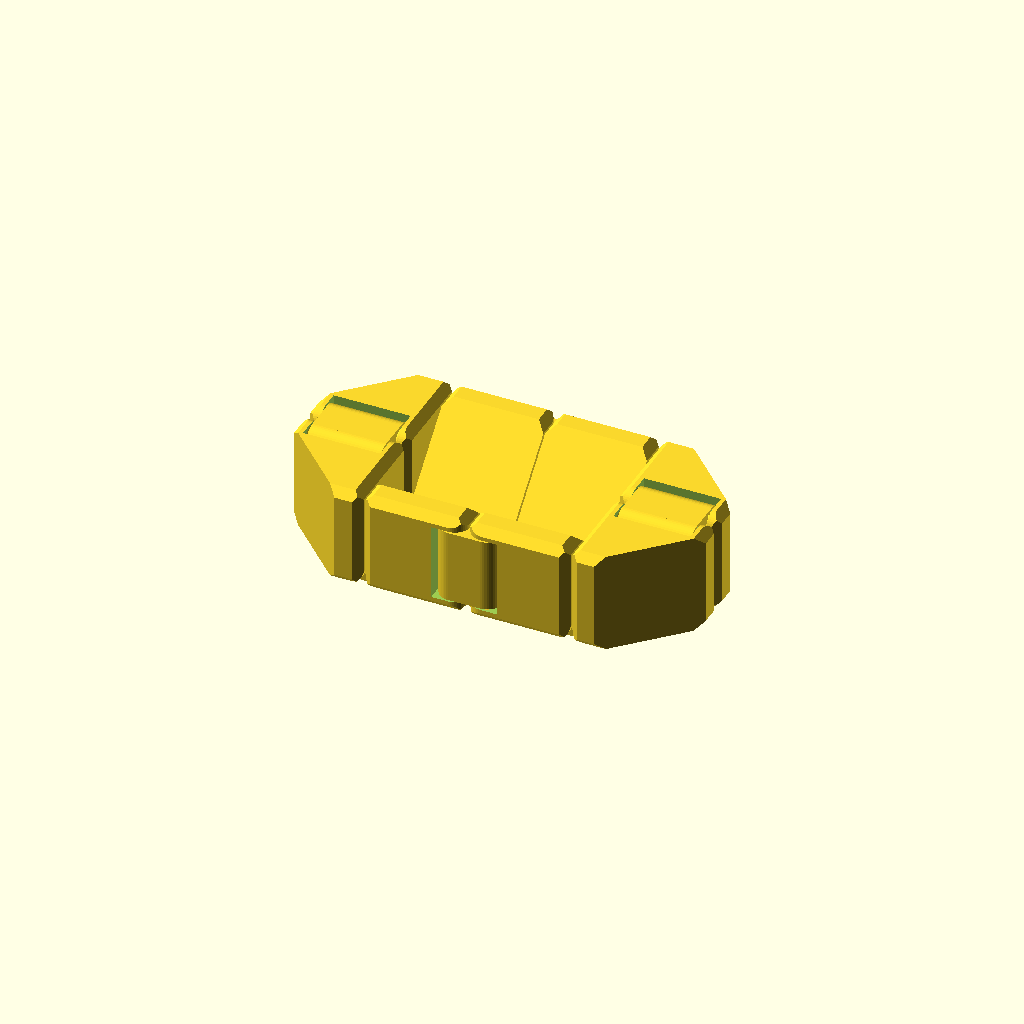
Cell 1: the model at its default parameters.
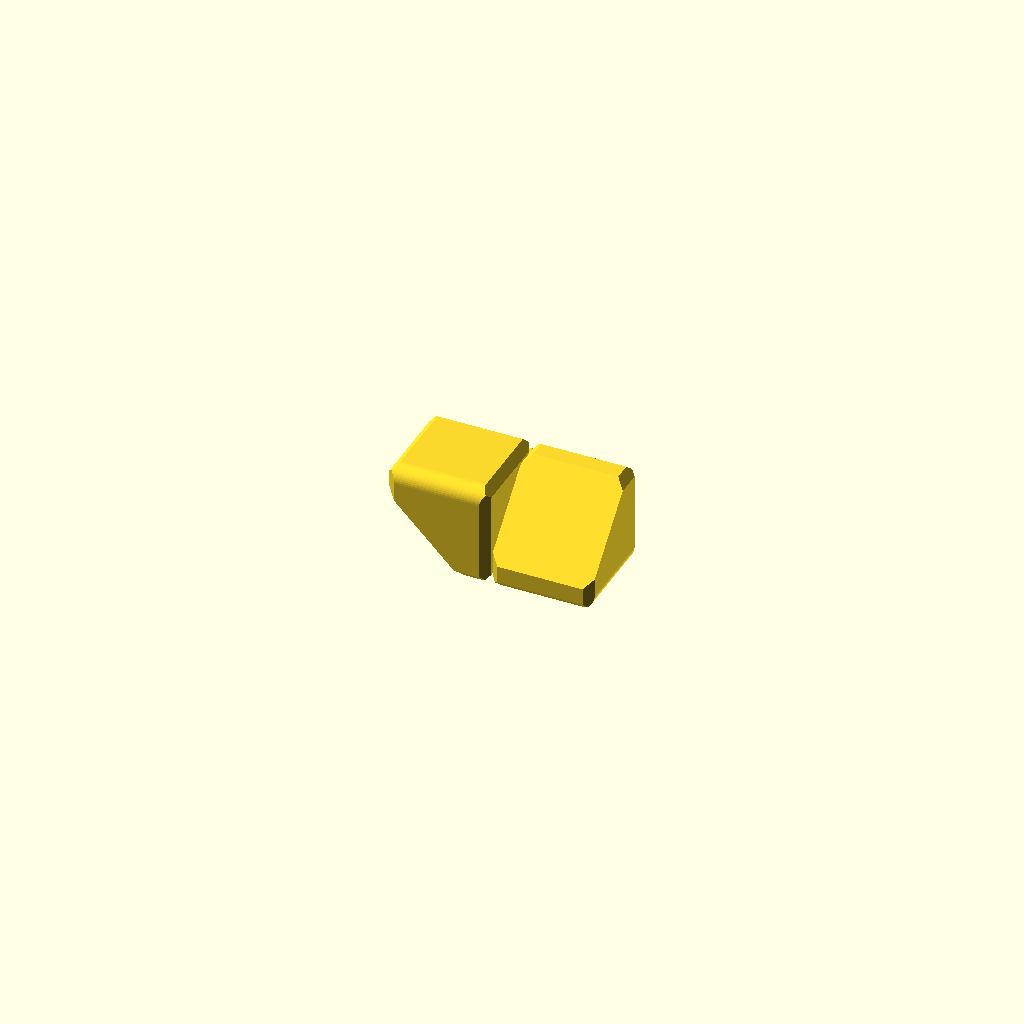
Cell 2: subject = "hinge_test_vertical" (everything else at default).
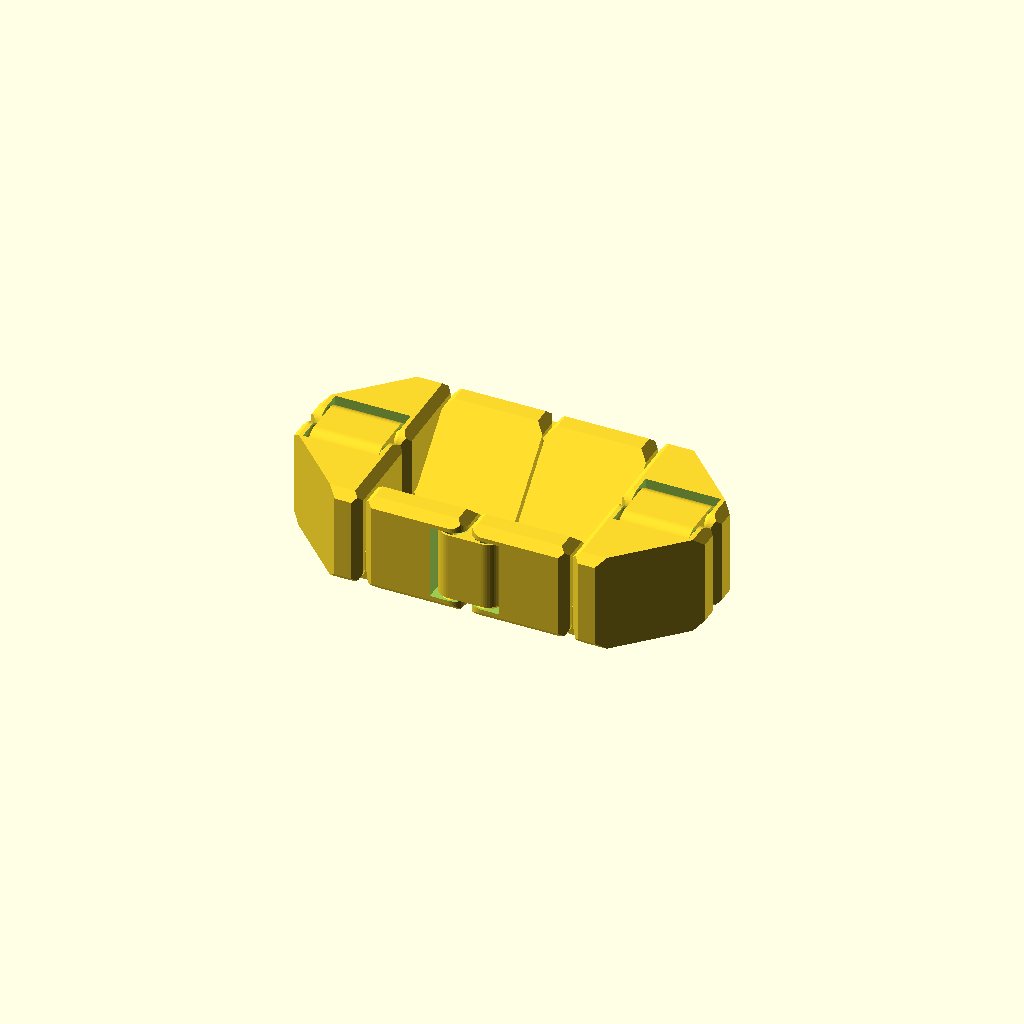
Cell 3 — gap set to 0.6, the other parameters unchanged.
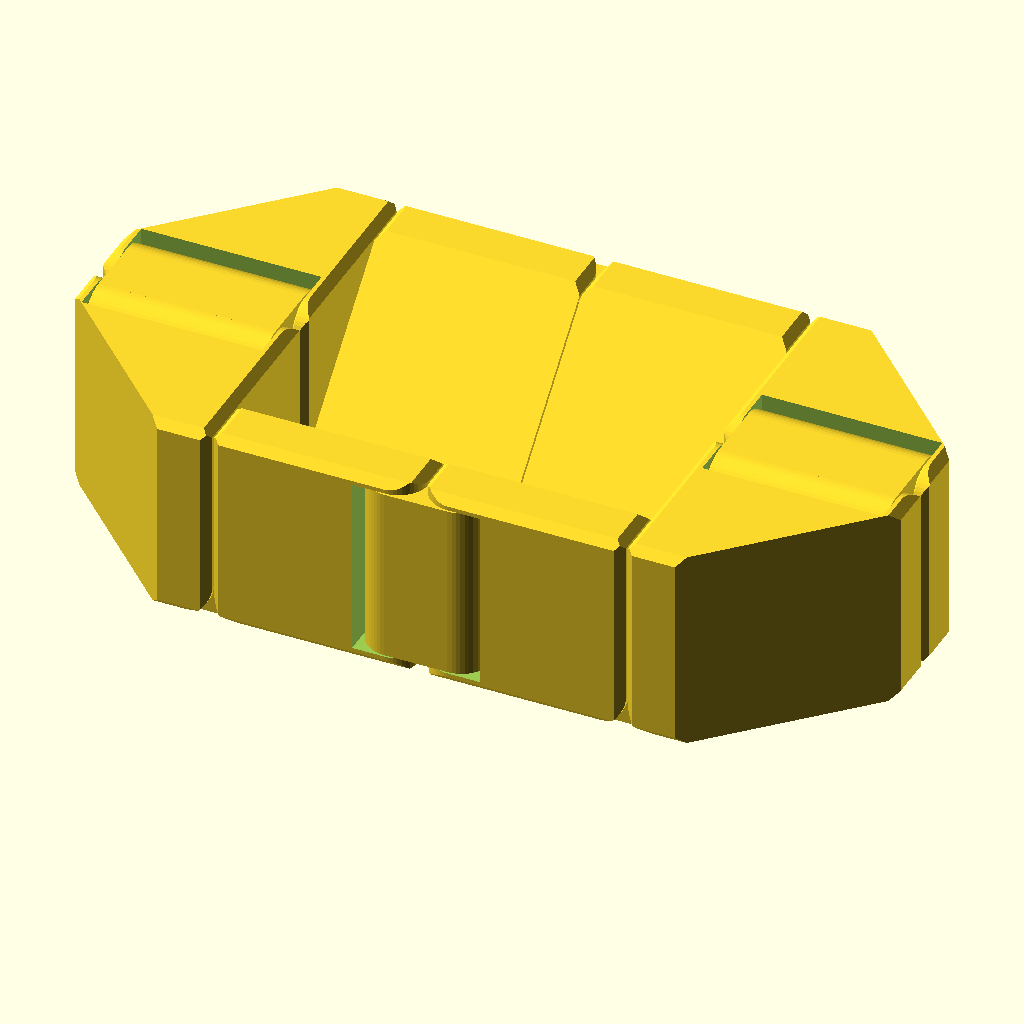
Cell 4: the same model with size = 40.
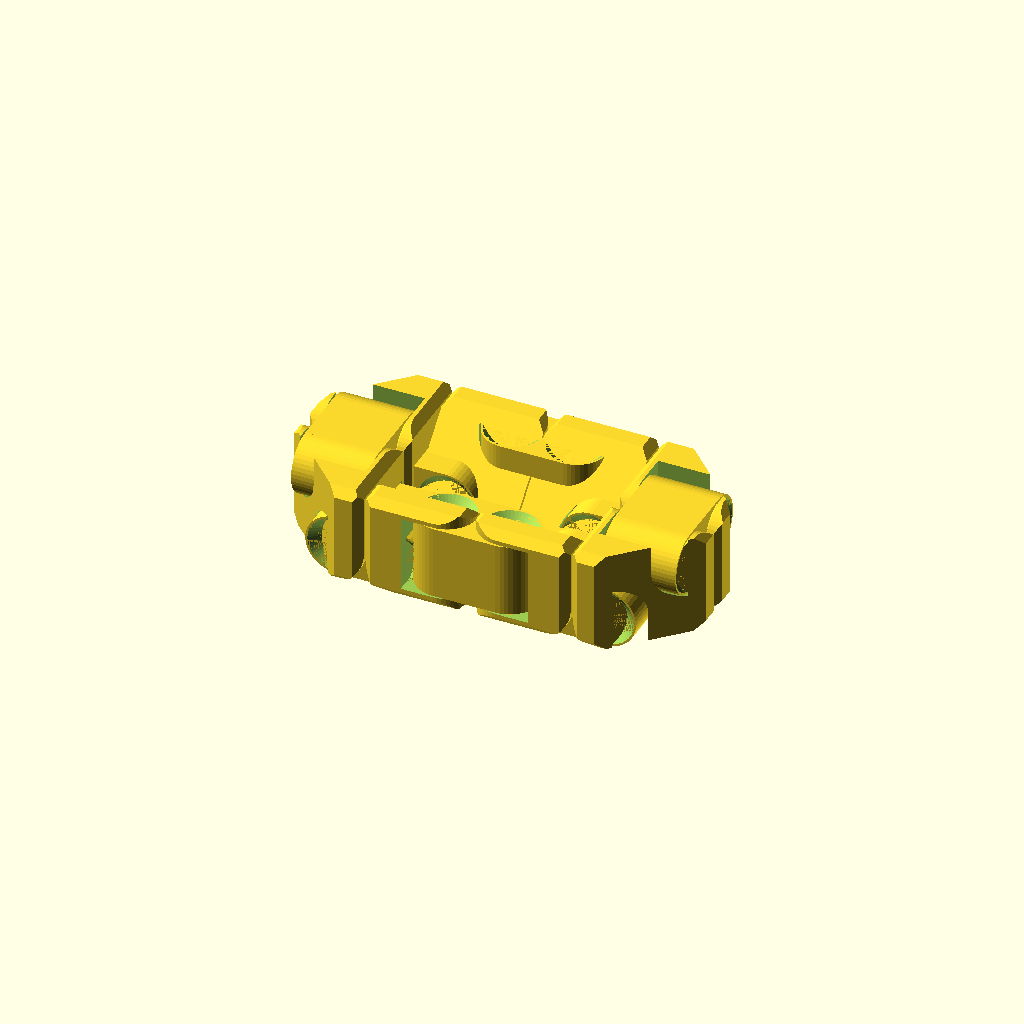
Cell 5 — hinge_radius_ratio set to 0.6, the other parameters unchanged.
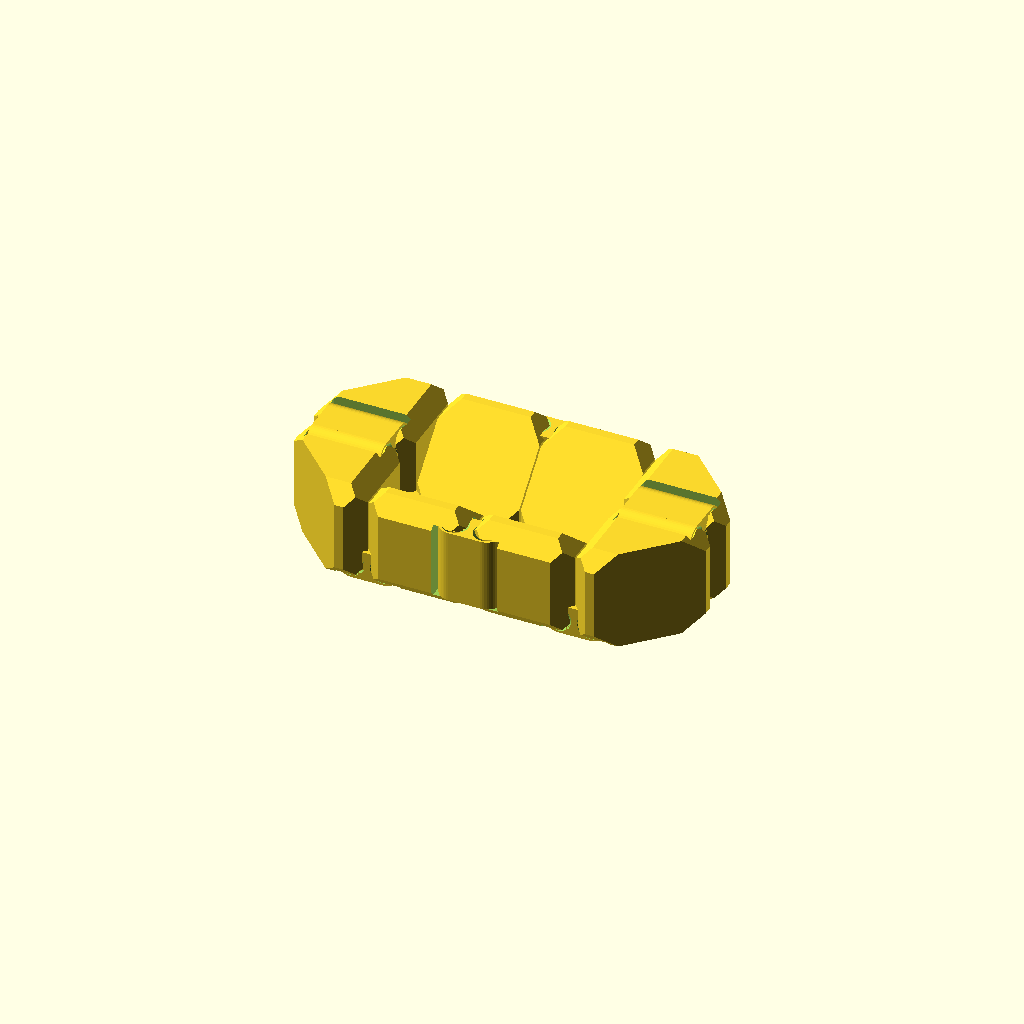
Cell 6: the same model with edge_bevel_size = 3.2.
One fixed orthographic camera (rotation 55°, 0°, 25°; colour scheme Cornfield) for every cell.
Source of the model, inputs/thingiverse/files/thing-3884939/files/cutFidget-Cubes-gap-0.3.scad:
// Settings for ultra small cube
//$fn = 32;
//gap = 0.4;
//size = 8;
//hinge_radius_ratio = 0.42;
//edge_bevel_size = 0.0;
//face_bevel_size = 0.0;
//hinge_wall_thickness = 0.8;
//hinge_pin_scale = 1.8;
//hinge_edge_thickness = 0.4;

// Settings for small cube
//$fn = 48;
//gap = 0.4;
//size = 15;
//hinge_radius_ratio = 0.3333;
//edge_bevel_size = 1.2;
//face_bevel_size = 1.2;
//hinge_wall_thickness = 2.0;
//hinge_pin_scale = 1.0;
//hinge_edge_thickness = 0.4;

// Settings for regular cube
//$fn = 48;
//gap = 0.4;
//size = 20;
//hinge_radius_ratio = 0.30;
//edge_bevel_size = 1.6;
//face_bevel_size = 1.6;
//hinge_wall_thickness = 2.4;
//hinge_pin_scale = 1.0;
//hinge_edge_thickness = 0.4;

// Select what kind object to generate. See thing documentation for details
subject = "cube"; // ["cube", "hinge_test_vertical", "hinge_test_bottom", "hinge_test_top", "solid_cube", "hinge", "hinge_hole", "gap_inspection", "gap_inspection2", "hinge_profile", "hinge_hole_profile", "hinge_gap_profile", "cube_profile"]

// [n] Level of detail. This value can be reduced to obtain faster previews. Don't go below 32 or you won't be able to print a working cube due to artifacts and facetted roundings.
$fn = 48;

// [mm] The minimal distance you can print without glueing neighboring objects together. This value will be used as distance between the cubes and within the mechanics. This is typically your nozzle size.
gap = 0.3;

// [mm] Size of a single cube (the gap will be subtracted)
size = 20;

// [ratio] Size of the hinge. Bigger values give thicker and longer hinges and hinge pins. Don't make this bigger than 0.45.
hinge_radius_ratio = 0.30;

// [mm] Amount of beveling on the cube's edges
edge_bevel_size = 1.6;

// [mm] Depth of the 'scars' across the cube's faces.
face_bevel_size = 0;

// [mm] Thickness of the walls that hold the hinge pins. Should be a multiple of the nozzle size. Affects the width of the hinges
hinge_wall_thickness = 2.4;

// [ratio] Changes the length of the pin. Higher values result in less play, but the hinges will be harder to break free.
hinge_pin_scale = 1;

// [mm] This flattens the pin-hole-edge of the hinge. Bigger values make the pin less visible but smaller and shorter. Don't make this smaller than your nozzle size or the edge will get eaten up by the slicer.
hinge_edge_thickness = 0.4;

e = 1 / 1024;
ee = 2 * e;
__ = gap;
_ = 0.5 * __;

hsize = 0.5 * size;
size__ = size - __;
hsize_ = hsize - _;
radius = hinge_radius_ratio * hsize_;
hole_radius = radius + __;
hinge_axis_position = hsize_ - radius;
hinge_linear_length = 2 * radius + __;
hinge_hwidth = hsize_ - hinge_wall_thickness - __;
hinge_width = 2 * hinge_hwidth; //size__ - 2 * hinge_wall_thickness - 2 * __;
hinge_hole_hwidth = hinge_hwidth + __;
hinge_hole_width = 2 * hinge_hole_hwidth;
delta = (size__/4);
//delta = 4.5;

module edge_deco_profile(size = edge_bevel_size, e = e) {
	polygon([[-e, -e], [-e, size + e], [size + e, -e]]);
}

module face_deco_profile(size = face_bevel_size, e = e) {
	polygon([[size, 0], [-e, -size - e], [-e, size + e]]);
}

module hinged_face_profile() {
	difference() {
		// the main square
		translate([-hsize_ - e, -hsize_ - e]) square([size__ + e, size__ + e]);
		
		// bevel the corners (later edges in 3D)
		if (edge_bevel_size > 0) {
			translate([-hsize_, -hsize_]) rotate(0 * 90) edge_deco_profile(edge_bevel_size, 2 * e);
			translate([+hsize_, -hsize_]) rotate(1 * 90) edge_deco_profile(edge_bevel_size, 2 * e);
			translate([+hsize_, +hsize_]) rotate(2 * 90) edge_deco_profile(edge_bevel_size, 2 * e);
			translate([-hsize_, +hsize_]) rotate(3 * 90) edge_deco_profile(edge_bevel_size, 2 * e);
		}

		// bevel the sides (later faces in 3D)
		if (face_bevel_size > 0) {
			translate([-hsize_, 0]) rotate(0 * 90) face_deco_profile(face_bevel_size, 2 * e);
			translate([0, -hsize_]) rotate(1 * 90) face_deco_profile(face_bevel_size, 2 * e);
			translate([+hsize_, 0]) rotate(2 * 90) face_deco_profile(face_bevel_size, 2 * e);
			translate([0, +hsize_]) rotate(3 * 90) face_deco_profile(face_bevel_size, 2 * e);
		}
		
		// rounded corner
		translate([hinge_axis_position, hinge_axis_position])
		difference() {
			square([hsize_ + e, hsize + e]);
			circle(r = radius);
		}
	}
}

module my_hinged_face_profile() {
	difference() {
		// the main square
//		translate([-hsize_ - e, -hsize_ - e]) square([size__ + e, size__ + e]);
        translate([-hsize_ - e, -hsize_ - e]) polygon(points=[[0,0],[size__ + e,0],[size__ + e, delta],[delta ,size__ + e],[0,size__ + e]],paths=[[0,1,2,3,4]]);
//		translate([-hsize_ - e, -hsize_ - e]) polygon(points=[[0,0],[size__ + e,0],[0,size__ + e]], paths=[[0,1,2]]);
		
		// bevel the corners (later edges in 3D)
		if (edge_bevel_size > 0) {
			translate([-hsize_, -hsize_]) rotate(0 * 90) edge_deco_profile(edge_bevel_size, 2 * e);
			translate([+hsize_, -hsize_]) rotate(1 * 90) edge_deco_profile(edge_bevel_size, 2 * e);
			translate([+hsize_, +hsize_]) rotate(2 * 90) edge_deco_profile(edge_bevel_size, 2 * e);
			translate([-hsize_, +hsize_]) rotate(3 * 90) edge_deco_profile(edge_bevel_size, 2 * e);
		}

		// bevel the sides (later faces in 3D)
		if (face_bevel_size > 0) {
			translate([-hsize_, 0]) rotate(0 * 90) face_deco_profile(face_bevel_size, 2 * e);
			translate([0, -hsize_]) rotate(1 * 90) face_deco_profile(face_bevel_size, 2 * e);
			translate([+hsize_, 0]) rotate(2 * 90) face_deco_profile(face_bevel_size, 2 * e);
			translate([0, +hsize_]) rotate(3 * 90) face_deco_profile(face_bevel_size, 2 * e);
		}
		
		// rounded corner
		translate([hinge_axis_position, hinge_axis_position])
		difference() {
			square([hsize_ + e, hsize + e]);
			circle(r = radius);
		}
	}
}

module solid_cube() {
	intersection() {
		rotate([ 0, 90,   0]) linear_extrude(height = size, center = true) hinged_face_profile();
		rotate([90, 0,  180]) linear_extrude(height = size, center = true) hinged_face_profile();
		rotate([ 0, 0,  -90]) linear_extrude(height = size, center = true) my_hinged_face_profile();
	}
}

module hinge_pin_hole_profile() {
	polygon(points = [	
		[radius - hinge_edge_thickness + e,  hinge_hwidth + e],
		[0                            ,  hinge_hwidth - (radius - hinge_edge_thickness) * hinge_pin_scale],
		[0                            ,  hinge_hwidth + e],
	]);
}

module hinge_profile() {
	difference() {
		translate([0, -hinge_hwidth]) square([radius, hinge_width]);
		translate([radius, 0, 0]) mirror() face_deco_profile(face_bevel_size);
	}
}

module hinge_full_profile() {
	hinge_profile();
	mirror()
	hinge_profile();
}

module hinge_hole_profile() {
	difference() {
		translate([0, -hinge_hole_hwidth]) square([hole_radius, hinge_hole_width]);
		translate([radius + __, 0, 0]) mirror() face_deco_profile(face_bevel_size);
	}
}

module hinge_pin_profile() {
	polygon(points = [
		[radius - hinge_edge_thickness + e,  hinge_hwidth + __ + e],
		[0,  hinge_hwidth - (radius - hinge_edge_thickness) * hinge_pin_scale + __],
		[0,  hinge_hwidth + __ + e],
	]);
}

module hinge_hole_full_profile() {
	hinge_hole_profile();
	mirror()
	hinge_hole_profile();
}

module hinge() {
	difference() {
		union() {
			translate([0, -0.5 * hinge_linear_length, 0])
			rotate(180)
			rotate_extrude(angle = 180, convexity = 4)
			hinge_profile();

			translate([0, 0.5 * hinge_linear_length, 0])
			rotate_extrude(angle = 180, convexity = 4)
			hinge_profile();

			rotate([90, 0, 0])
			linear_extrude(height = hinge_linear_length, center = true)
			hinge_full_profile();
		}
		
		translate([0, -0.5 * hinge_linear_length]) rotate_extrude() hinge_pin_hole_profile();
		translate([0, 0.5 * hinge_linear_length]) rotate_extrude() hinge_pin_hole_profile();
		translate([0, -0.5 * hinge_linear_length]) mirror([0, 0, 1]) rotate_extrude() hinge_pin_hole_profile();
		translate([0, 0.5 * hinge_linear_length]) mirror([0, 0, 1]) rotate_extrude() hinge_pin_hole_profile();
	}
}

module hinge_hole() {
	difference() {
		union() {
			translate([0, -0.5 * hinge_linear_length, 0])
			rotate(180)
			rotate_extrude(angle = 180, convexity = 4)
			hinge_hole_profile();

			translate([0, 0.5 * hinge_linear_length, 0])
			rotate_extrude(angle = 180, convexity = 4)
			hinge_hole_profile();

			rotate([90, 0, 0])
			linear_extrude(height = hinge_linear_length, center = true)
			hinge_hole_full_profile();
			
			translate([0, 0.5 * hinge_linear_length, 0])
			rotate([90, 0, 90])
			linear_extrude(height = hole_radius)
			hinge_hole_profile();
			
			translate([0, -0.5 * hinge_linear_length, 0])
			rotate([-90, 0, -90])
			linear_extrude(height = hole_radius)
			hinge_hole_profile();

			translate([0.5 * hole_radius, 0, 0])
			cube([hole_radius, hinge_linear_length, hinge_hole_width], center = true);
		}
		
		translate([0, -0.5 * hinge_linear_length]) rotate_extrude() hinge_pin_profile();
		translate([0, 0.5 * hinge_linear_length]) rotate_extrude() hinge_pin_profile();
		translate([0, -0.5 * hinge_linear_length]) mirror([0, 0, 1]) rotate_extrude() hinge_pin_profile();
		translate([0, 0.5 * hinge_linear_length]) mirror([0, 0, 1]) rotate_extrude() hinge_pin_profile();
	}
}

module two_cubes() {
	translate([-1.5 * size, -0.5 * size, 0]) rotate([0, 0, -90]) solid_cube();
	translate([-0.5 * size, -0.5 * size, 0]) rotate([0, 90, 180]) mirror() solid_cube();
}

module four_cubes() {
	two_cubes();
	mirror([0, 1, 0])
	two_cubes();
}

module eight_cubes() {
	four_cubes();
	mirror([1, 0, 0])
	four_cubes();
}

module fidget_cubes() {
	difference() {
		eight_cubes();

		translate([0, -0.5 * size - hinge_axis_position, 0]) rotate([0, 0, -90]) hinge_hole();
		translate([0, +0.5 * size + hinge_axis_position, 0]) rotate([0, 0, 90]) hinge_hole();

		translate([-1.5 * size, 0, hinge_axis_position]) rotate([0, -90, 0]) hinge_hole();
		translate([+1.5 * size, 0, hinge_axis_position]) rotate([0, -90, 0]) hinge_hole();

		translate([-1 * size, -0.5 * size, -hinge_axis_position]) rotate([90, 90, 0]) hinge_hole();
		translate([-1 * size, +0.5 * size, -hinge_axis_position]) rotate([90, 90, 0]) hinge_hole();
		translate([+1 * size, -0.5 * size, -hinge_axis_position]) rotate([90, 90, 0]) hinge_hole();
		translate([+1 * size, +0.5 * size, -hinge_axis_position]) rotate([90, 90, 0]) hinge_hole();
	}

	translate([0, -0.5 * size - hinge_axis_position, 0]) rotate([0, 0, -90]) hinge();
	translate([0, +0.5 * size + hinge_axis_position, 0]) rotate([0, 0, 90]) hinge();

	translate([-1.5 * size, 0, hinge_axis_position]) rotate([0, -90, 0]) hinge();
	translate([+1.5 * size, 0, hinge_axis_position]) rotate([0, -90, 0]) hinge();

	translate([-1 * size, -0.5 * size, -hinge_axis_position]) rotate([90, 90, 0]) hinge();
	translate([-1 * size, +0.5 * size, -hinge_axis_position]) rotate([90, 90, 0]) hinge();
	translate([+1 * size, -0.5 * size, -hinge_axis_position]) rotate([90, 90, 0]) hinge();
	translate([+1 * size, +0.5 * size, -hinge_axis_position]) rotate([90, 90, 0]) hinge();
}

module test_cubes(angle = 0) {
	rotate([angle, 0, 0]) {
		difference() {
			union() {
				translate([-0.5 * size, 0, 0]) rotate([0, 0, -90]) solid_cube(false, true);
				translate([0.5 * size, 0, 0]) rotate([0, 90, 180]) mirror() solid_cube(true, false);
			}
			translate([0, 0, -hinge_axis_position]) rotate([90, 90, 0]) hinge_hole();
		}
		translate([0, 0, -hinge_axis_position]) rotate([90, 90, 0]) hinge();
	}
}

if (subject == "hinge_test_vertical") {
	translate([0, 0, hsize_])
	test_cubes(90);
} else if (subject == "hinge_test_bottom") {
	translate([0, 0, hsize_])
	test_cubes(0);
} else if (subject == "hinge_test_top") {
	translate([0, 0, hsize_])
	test_cubes(180);
} else if (subject == "solid_cube") {
	translate([0, 0, hsize_])
	solid_cube();
} else if (subject == "hinge") {
	translate([0, 0, radius])
	rotate([0, 90, 0])
	hinge();
} else if (subject == "hinge_hole") {
	translate([0, 0, radius])
	rotate([0, 90, 0])
	hinge_hole();
} else if (subject == "gap_inspection") {
	translate([-size, -0.5 * size, 0])
	intersection() {
		mirror([0, 1, 0])
		mirror([1, 0, 0]) {
			difference() {
				two_cubes();
				translate([0, -0.5 * size - hinge_axis_position, 0]) rotate([0, 0, -90]) hinge_hole();
				translate([-1.5 * size, 0, hinge_axis_position]) rotate([0, -90, 0]) hinge_hole();
			}
			translate([0, -0.5 * size - hinge_axis_position, 0]) rotate([0, 0, -90]) hinge();
			translate([-1.5 * size, 0, hinge_axis_position]) rotate([0, -90, 0]) hinge();
		}
		cube(size * 2);
	}
} else if (subject == "gap_inspection2") {
	difference() {
		hinge_hole();
		hinge();
		cube([size, size, size]);
	}
} else if (subject == "hinge_profile") {
	hinge_profile();
} else if (subject == "hinge_hole_profile") {
	hinge_hole_profile();
} else if (subject == "hinge_gap_profile") {
	difference() {
		hinge_hole_profile();
		hinge_profile();
	}
} else if (subject == "cube_profile") {
	hinged_face_profile();
} else {
	translate([0, 0, hsize_])
	fidget_cubes();
}
Customizer parameters (derived from the source; name, type, default, range or options):
subject: string, default "cube", options "cube", "hinge_test_vertical", "hinge_test_bottom", "hinge_test_top", "solid_cube", "hinge", "hinge_hole", "gap_inspection", "gap_inspection2", "hinge_profile", "hinge_hole_profile", "hinge_gap_profile", "cube_profile"
gap: number, default 0.3
size: number, default 20
hinge_radius_ratio: number, default 0.3
edge_bevel_size: number, default 1.6
face_bevel_size: number, default 0
hinge_wall_thickness: number, default 2.4
hinge_pin_scale: number, default 1
hinge_edge_thickness: number, default 0.4
